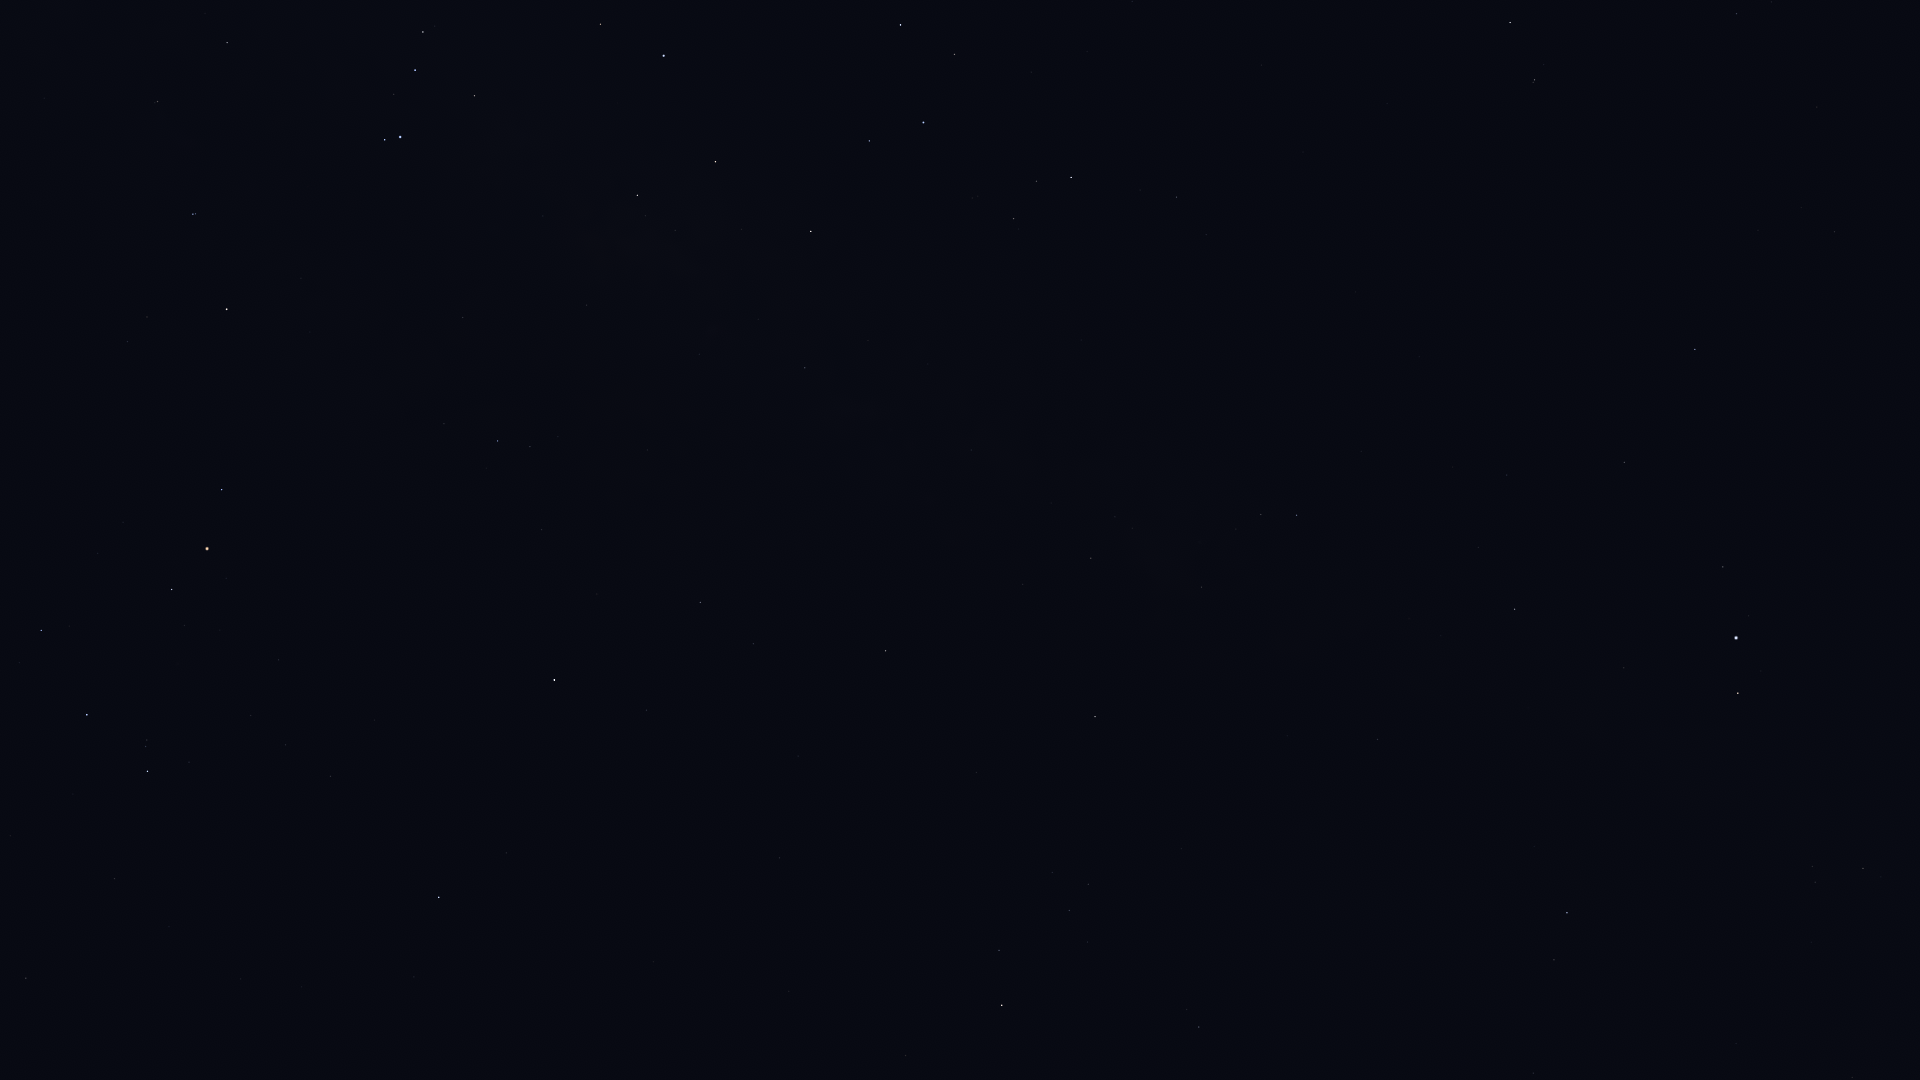

Source data for this figure (header and first rows):
Star_ID, Name, X, Y
76333, Zubenelhakrabi, 26, 978
77853, HIP 77853, 114, 879
78265, Fang, 41, 630
78401, Dschubba, 87, 715
78820, Acrab, 147, 771
79374, Jabbah, 189, 762
79431, Sharjah, 200, 774
80112, Alniyat, 172, 590
80687, Timir, 354, 859
80763, Antares, 207, 549
81266, Paikauhale, 222, 490
82396, Larawag, 226, 309
82514, Xamidimura, 193, 214
82545, Pipirima, 195, 214
82671, HIP 82671, 155, 103
83547, Rapeto, 192, 57
84012, Sabik, 554, 680
84143, HIP 84143, 227, 43
84405, Guniibuu, 444, 424
84880, HIP 84880, 646, 710
85696, Lesath, 385, 140
85755, HIP 85755, 558, 437
85927, Shaula, 400, 137
86263, HIP 86263, 700, 603
86565, HIP 86565, 753, 644
86742, Cebalrai, 1002, 1005
87072, HIP 87072, 586, 305
87261, Fuyue, 474, 96
88048, HIP 88048, 885, 651
88414, Pincoya, 650, 243
88635, Alnasl, 637, 195
88670, HIP 88670, 942, 657
89341, Polis, 805, 368
89931, Kaus Media, 715, 162
90004, Alasia, 972, 529
90185, Kaus Australis, 664, 56
90441, HIP 90441, 1169, 760
90496, Kaus Borealis, 811, 231
90595, HIP 90595, 971, 450
91117, HIP 91117, 1091, 558
92175, HIP 92175, 1201, 587
92202, HIP 92202, 1189, 567
92761, Ainalrami, 972, 198
92814, HIP 92814, 1081, 340
92855, Nunki, 923, 123
92895, Kaveh, 1375, 743
92946, Alya, 1377, 740
93085, HIP 93085, 1013, 219
93506, Ascella, 900, 25
93683, HIP 93683, 1036, 181
93747, Okab, 1567, 913
94141, Albaldah, 1071, 178
94645, Gumala, 1048, 94
94820, HIP 94820, 1140, 190
95124, Belel, 1082, 85
95168, HIP 95168, 1176, 197
95771, Anser, 1852, 1078
96078, Uruk, 1748, 876
96406, HIP 96406, 1132, 7
96757, Sham, 1815, 882
... 12 more rows
